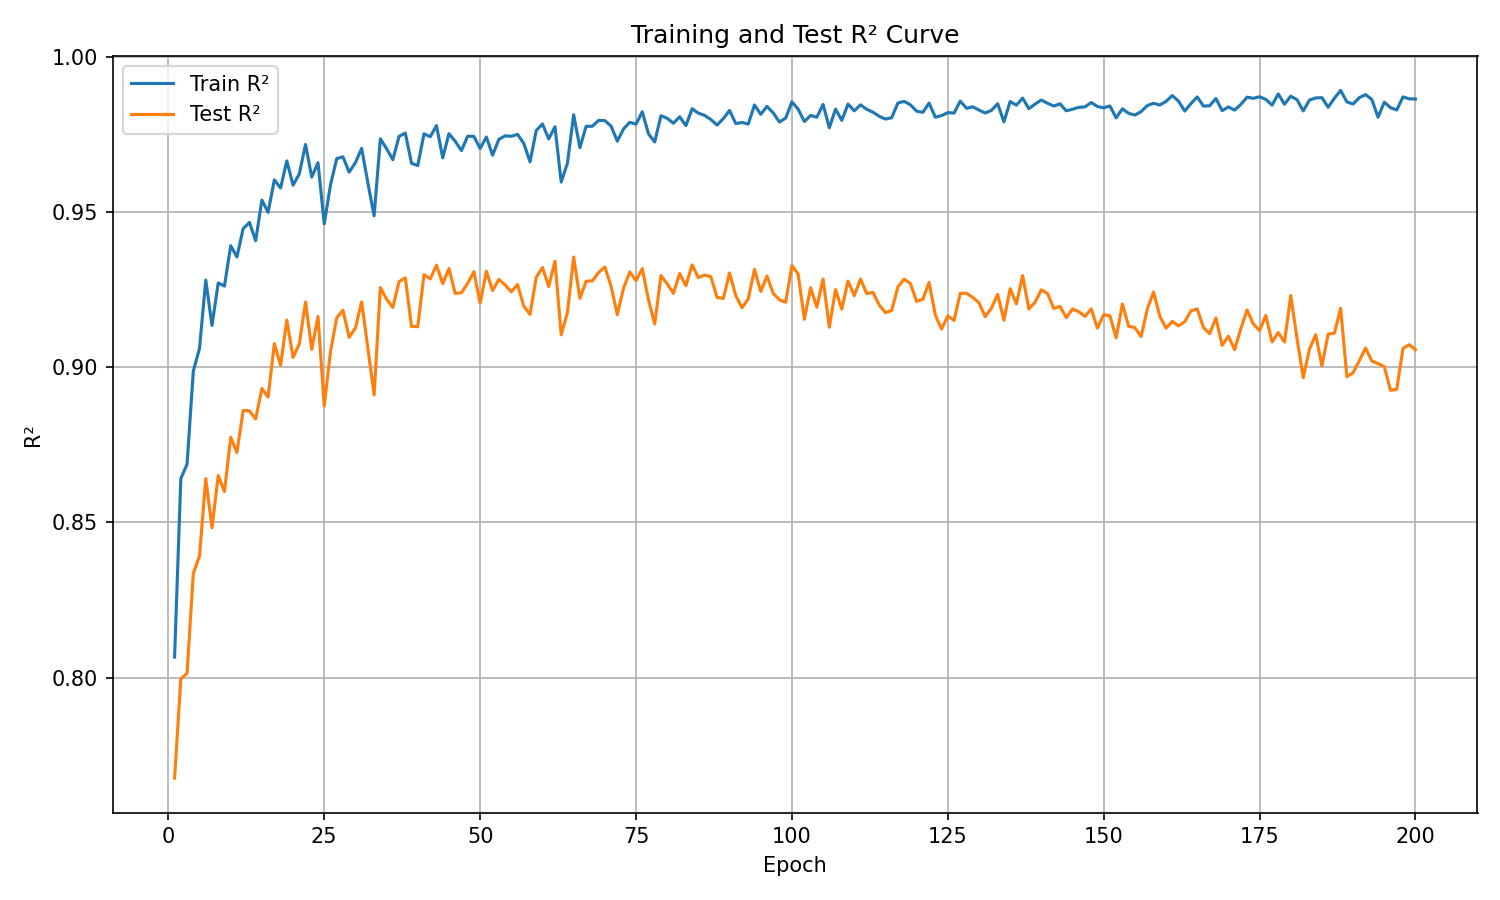

Source data for this figure (header and first rows):
epoch, train_r², test_r²
1, 0.8067, 0.7677
2, 0.8641, 0.7996
3, 0.8687, 0.8014
4, 0.8987, 0.8336
5, 0.9061, 0.8392
6, 0.9281, 0.8641
7, 0.9134, 0.8483
8, 0.9271, 0.8651
9, 0.9261, 0.8599
10, 0.9391, 0.8774
11, 0.9355, 0.8725
12, 0.9446, 0.8861
13, 0.9466, 0.8859
14, 0.9407, 0.8833
15, 0.9538, 0.8931
16, 0.9499, 0.8904
17, 0.9603, 0.9076
18, 0.9577, 0.9006
19, 0.9664, 0.9152
20, 0.9586, 0.9032
21, 0.9623, 0.9075
22, 0.9717, 0.921
23, 0.9612, 0.9057
24, 0.9659, 0.9163
25, 0.9462, 0.8875
26, 0.9587, 0.9049
27, 0.9672, 0.9159
28, 0.9677, 0.9184
29, 0.9628, 0.9096
30, 0.9659, 0.9126
31, 0.9705, 0.921
32, 0.9593, 0.906
33, 0.9487, 0.8911
34, 0.9736, 0.9256
35, 0.9704, 0.9219
36, 0.9668, 0.9193
37, 0.9743, 0.9276
38, 0.9754, 0.9287
39, 0.9656, 0.9131
40, 0.9649, 0.9131
41, 0.9751, 0.9298
42, 0.9742, 0.9284
43, 0.9778, 0.9328
44, 0.9674, 0.9269
45, 0.9752, 0.9318
46, 0.9727, 0.9237
47, 0.9698, 0.924
48, 0.9744, 0.927
49, 0.9743, 0.9308
50, 0.9704, 0.9206
51, 0.9741, 0.9309
52, 0.9683, 0.9247
53, 0.9733, 0.9283
54, 0.9745, 0.9265
55, 0.9744, 0.9243
56, 0.975, 0.9266
57, 0.9721, 0.9197
58, 0.9661, 0.917
59, 0.9762, 0.929
60, 0.9783, 0.9321
... 140 more rows
